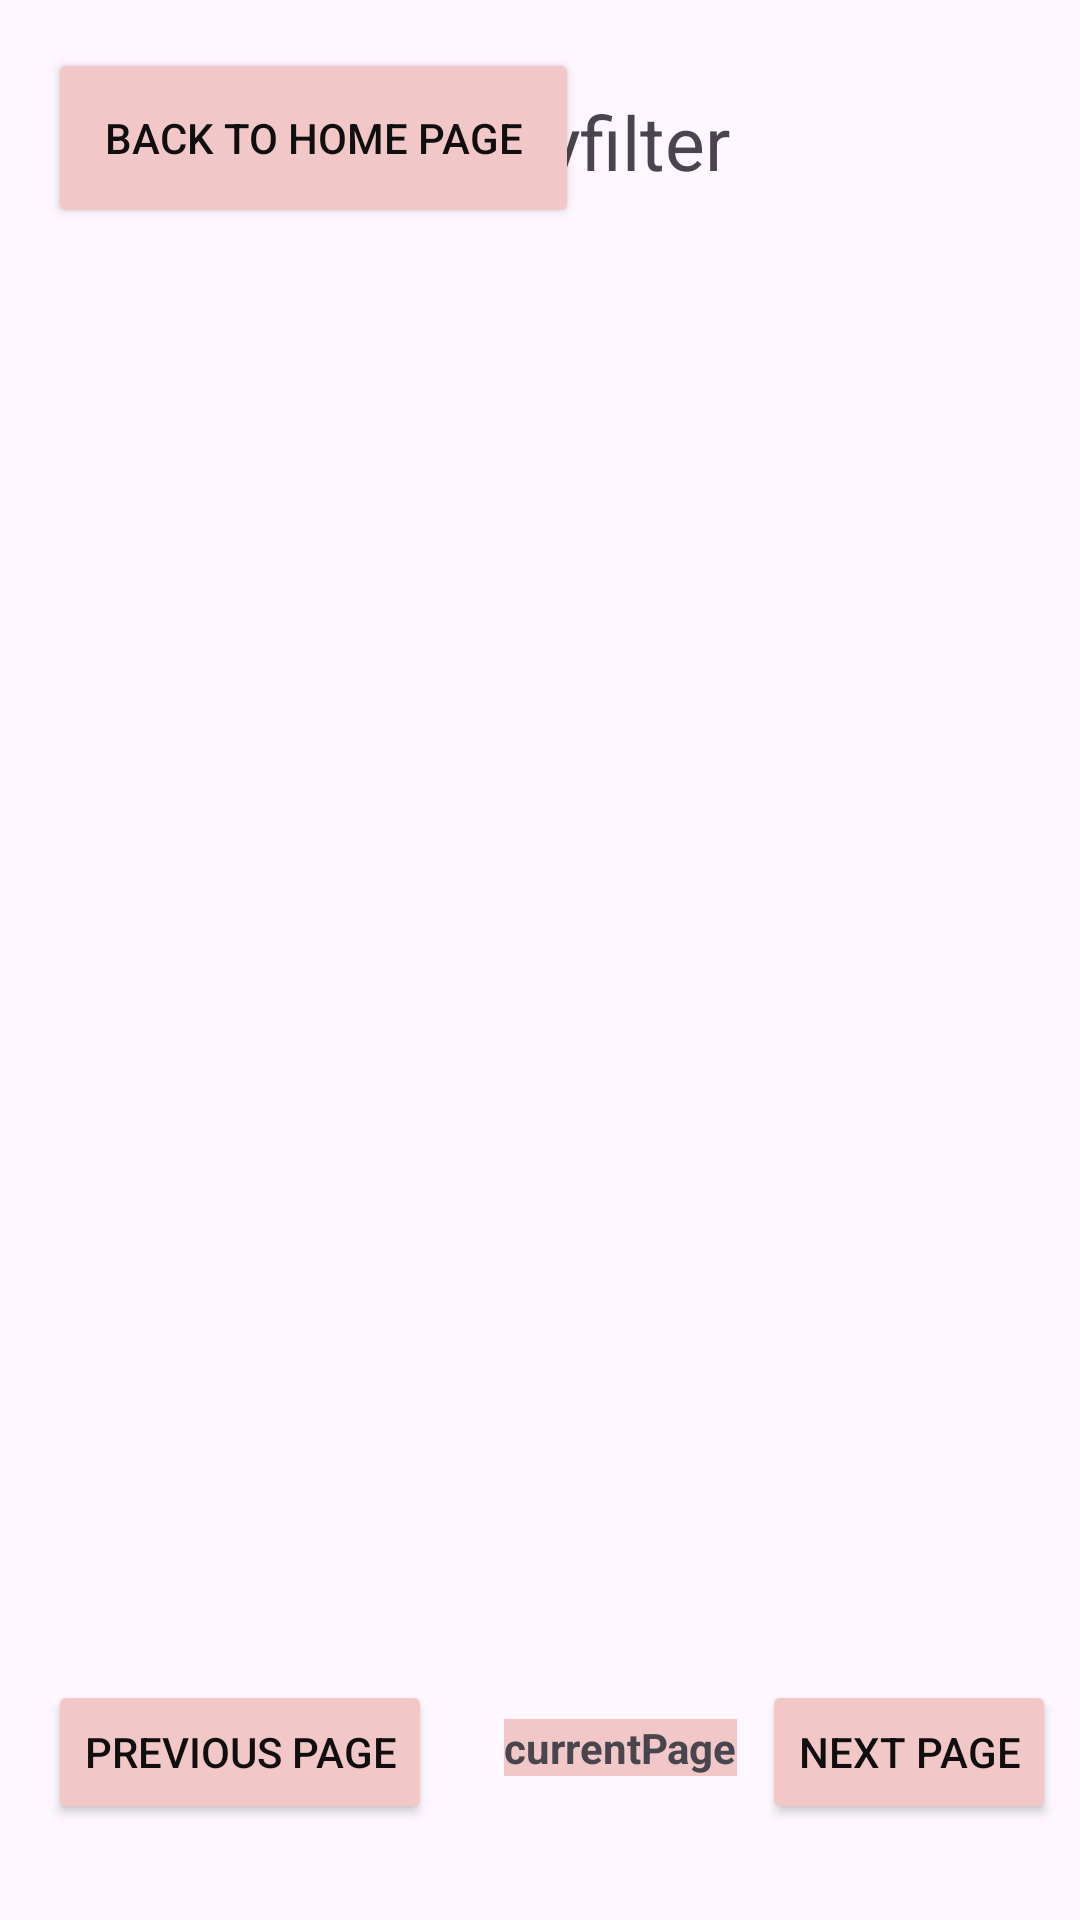

Here is an Android app screen rendered from its layout file. Give the layout XML and the strings, colors and styles it references.
<!-- AndroidManifest.xml: application theme Theme.MyA2App -->
<!-- res/layout/activity_results_gallery.xml -->
<?xml version="1.0" encoding="utf-8"?>
<androidx.constraintlayout.widget.ConstraintLayout xmlns:android="http://schemas.android.com/apk/res/android"
    xmlns:app="http://schemas.android.com/apk/res-auto"


    android:id="@+id/main_activity"
    android:layout_width="match_parent"
    android:layout_height="match_parent">

    <TextView
        android:id="@+id/GalleryFilterID"
        android:layout_width="wrap_content"
        android:layout_height="wrap_content"
        android:layout_marginTop="150dp"
        android:layout_marginBottom="10dp"
        android:text="Galleryfilter"
        android:textSize="25sp"
        app:layout_constraintBottom_toTopOf="@+id/GalleryRecyclerID"
        app:layout_constraintEnd_toEndOf="parent"
        app:layout_constraintStart_toStartOf="parent"
        app:layout_constraintTop_toTopOf="parent" />

    <androidx.recyclerview.widget.RecyclerView
        android:id="@+id/GalleryRecyclerID"
        android:layout_width="353dp"
        android:layout_height="606dp"
        android:layout_marginStart="32dp"
        android:layout_marginEnd="32dp"
        android:scrollbars="vertical"
        app:layout_constraintBottom_toTopOf="@+id/galleryNextPageButton"
        app:layout_constraintEnd_toEndOf="@id/GalleryFilterID"
        app:layout_constraintHorizontal_bias="0.0"
        app:layout_constraintStart_toStartOf="parent"
        app:layout_constraintTop_toBottomOf="@+id/GalleryFilterID" />

    <Button
        android:id="@+id/galleryNextPageButton"
        android:layout_width="wrap_content"
        android:layout_height="wrap_content"
        android:layout_marginBottom="32dp"
        android:backgroundTint="#F1C7C7"
        android:onClick="galleryNextPage"
        android:text="Next page"
        android:textColor="#100E0E"
        app:layout_constraintBottom_toBottomOf="parent"
        app:layout_constraintEnd_toEndOf="parent"
        app:layout_constraintStart_toEndOf="@+id/galleryCurrentPageID"
        app:rippleColor="#F1CFCF" />

    <Button
        android:id="@+id/galleryPreviousPageButton"
        android:layout_width="wrap_content"
        android:layout_height="wrap_content"
        android:layout_marginStart="16dp"
        android:layout_marginBottom="32dp"
        android:backgroundTint="#F1C7C7"
        android:onClick="galleryPreviousPage"
        android:text="Previous page"
        android:textColor="#100E0E"
        app:layout_constraintBottom_toBottomOf="parent"
        app:layout_constraintStart_toStartOf="parent" />

    <TextView
        android:id="@+id/galleryCurrentPageID"
        android:layout_width="wrap_content"
        android:layout_height="wrap_content"
        android:layout_marginStart="24dp"
        android:layout_marginBottom="48dp"
        android:background="#F1C7C7"
        android:text="currentPage"
        android:textStyle="bold"
        app:layout_constraintBottom_toBottomOf="parent"
        app:layout_constraintStart_toEndOf="@+id/galleryPreviousPageButton" />


    <Button
        android:id="@+id/homeButton"
        android:layout_width="177dp"
        android:layout_height="60dp"
        android:layout_centerInParent="true"
        android:layout_marginStart="16dp"
        android:layout_marginTop="16dp"
        android:backgroundTint="#F1C7C7"
        android:onClick="navigateToHome"
        android:text="Back to Home page"
        android:textColor="#100E0E"
        app:layout_constraintStart_toStartOf="parent"
        app:layout_constraintTop_toTopOf="parent" />
</androidx.constraintlayout.widget.ConstraintLayout>
<!-- resources referenced by this layout -->
<resources>
  <style name="Theme.MyA2App" parent="Base.Theme.MyA2App" />
  <style name="Base.Theme.MyA2App" parent="Theme.Material3.DayNight.NoActionBar">
          
          
      </style>
</resources>
